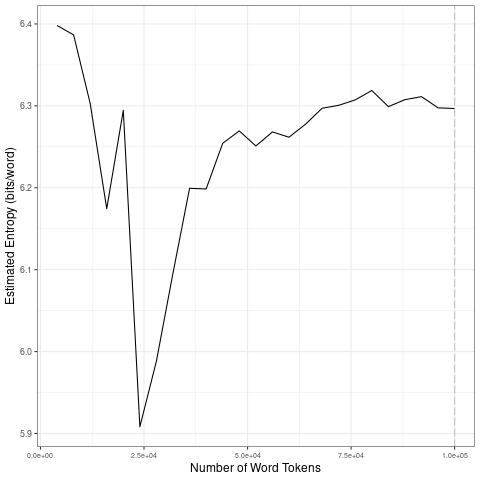

Data behind this chart, as committed beside it:
file, entropy.Corpus.Size, entropy.Entropy, sd.Corpus.Size, sd.SD
data/2021_by_es/2021-11-02_tokens_1-gram…, 4000, 6.398, 20000, 0.08986
data/2021_by_es/2021-11-02_tokens_1-gram…, 8000, 6.387, 40000, 0.1289
data/2021_by_es/2021-11-02_tokens_1-gram…, 12000, 6.303, 60000, 0.008178
data/2021_by_es/2021-11-02_tokens_1-gram…, 16000, 6.174, 80000, 0.01512
data/2021_by_es/2021-11-02_tokens_1-gram…, 20000, 6.295, 1e+05, 0.006557
data/2021_by_es/2021-11-02_tokens_1-gram…, 24000, 5.908, 20000, 0.08986
data/2021_by_es/2021-11-02_tokens_1-gram…, 28000, 5.988, 40000, 0.1289
data/2021_by_es/2021-11-02_tokens_1-gram…, 32000, 6.096, 60000, 0.008178
data/2021_by_es/2021-11-02_tokens_1-gram…, 36000, 6.199, 80000, 0.01512
data/2021_by_es/2021-11-02_tokens_1-gram…, 40000, 6.199, 1e+05, 0.006557
data/2021_by_es/2021-11-02_tokens_1-gram…, 44000, 6.254, 20000, 0.08986
data/2021_by_es/2021-11-02_tokens_1-gram…, 48000, 6.269, 40000, 0.1289
data/2021_by_es/2021-11-02_tokens_1-gram…, 52000, 6.251, 60000, 0.008178
data/2021_by_es/2021-11-02_tokens_1-gram…, 56000, 6.268, 80000, 0.01512
data/2021_by_es/2021-11-02_tokens_1-gram…, 60000, 6.262, 1e+05, 0.006557
data/2021_by_es/2021-11-02_tokens_1-gram…, 64000, 6.278, 20000, 0.08986
data/2021_by_es/2021-11-02_tokens_1-gram…, 68000, 6.297, 40000, 0.1289
data/2021_by_es/2021-11-02_tokens_1-gram…, 72000, 6.301, 60000, 0.008178
data/2021_by_es/2021-11-02_tokens_1-gram…, 76000, 6.307, 80000, 0.01512
data/2021_by_es/2021-11-02_tokens_1-gram…, 80000, 6.319, 1e+05, 0.006557
data/2021_by_es/2021-11-02_tokens_1-gram…, 84000, 6.299, 20000, 0.08986
data/2021_by_es/2021-11-02_tokens_1-gram…, 88000, 6.308, 40000, 0.1289
data/2021_by_es/2021-11-02_tokens_1-gram…, 92000, 6.311, 60000, 0.008178
data/2021_by_es/2021-11-02_tokens_1-gram…, 96000, 6.298, 80000, 0.01512
data/2021_by_es/2021-11-02_tokens_1-gram…, 1e+05, 6.297, 1e+05, 0.006557
